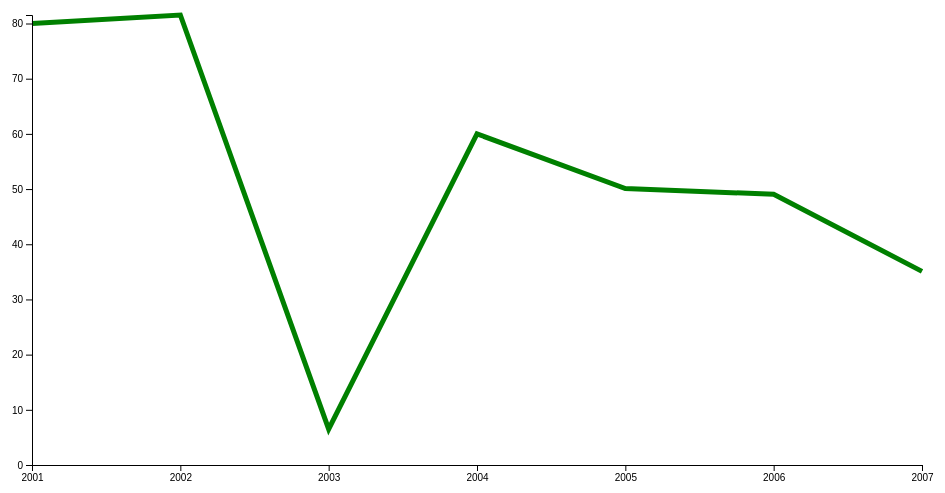
D3 v4 page, settled after 360 driven frames (6 s of simulated time); the page loaded 1 data file(s).


         // set the dimensions and margins of the graph
         var margin = {top: 20, right: 20, bottom: 30, left: 50},
         width = 960 - margin.left - margin.right,
         height = 500 - margin.top - margin.bottom;

         // set the ranges
         var x = d3.scaleTime().range([0, width]);
         var y = d3.scaleLinear().range([height, 0]);

         // define the line
         var valueline = d3.line()
            .x(function(d) { return x(d.year); })
            .y(function(d) { return y(d.population); });

         // append the svg obgect to the body of the page
         // appends a 'group' element to 'svg'
         // moves the 'group' element to the top left margin
         var svg = d3.select("body").append("svg")
            .attr("width", width + margin.left + margin.right)
            .attr("height", height + margin.top + margin.bottom)
            .append("g").attr("transform",
               "translate(" + margin.left + "," + margin.top + ")");

         // Get the data
         d3.csv("evolution.csv", function(error, data) {
            if (error) throw error;
            // format the data
            data.forEach(function(d) {
               d.year = d.year;
               d.population = +d.population;
            });

            // Scale the range of the data
            x.domain(d3.extent(data, function(d) { return d.year; }));
            y.domain([0, d3.max(data, function(d) { return d.population; })]);

            // Add the valueline path.
            svg.append("path")
               .data([data])
               .attr("class", "line")
               .attr("d", valueline);

            // Add the X Axis
            var formatxAxis = d3.format('.0f');
            svg.append("g")
               .attr("transform", "translate(0," + height + ")")
               .call(d3.axisBottom(x).tickFormat(formatxAxis));

            // Add the Y Axis
            svg.append("g")
               .call(d3.axisLeft(y));
         });
      

### data: evolution.csv
year, population
2001, 80
2002, 81.54
2003, 6.500
2004, 60
2005, 50.09
2006, 49.05
2007, 35.09